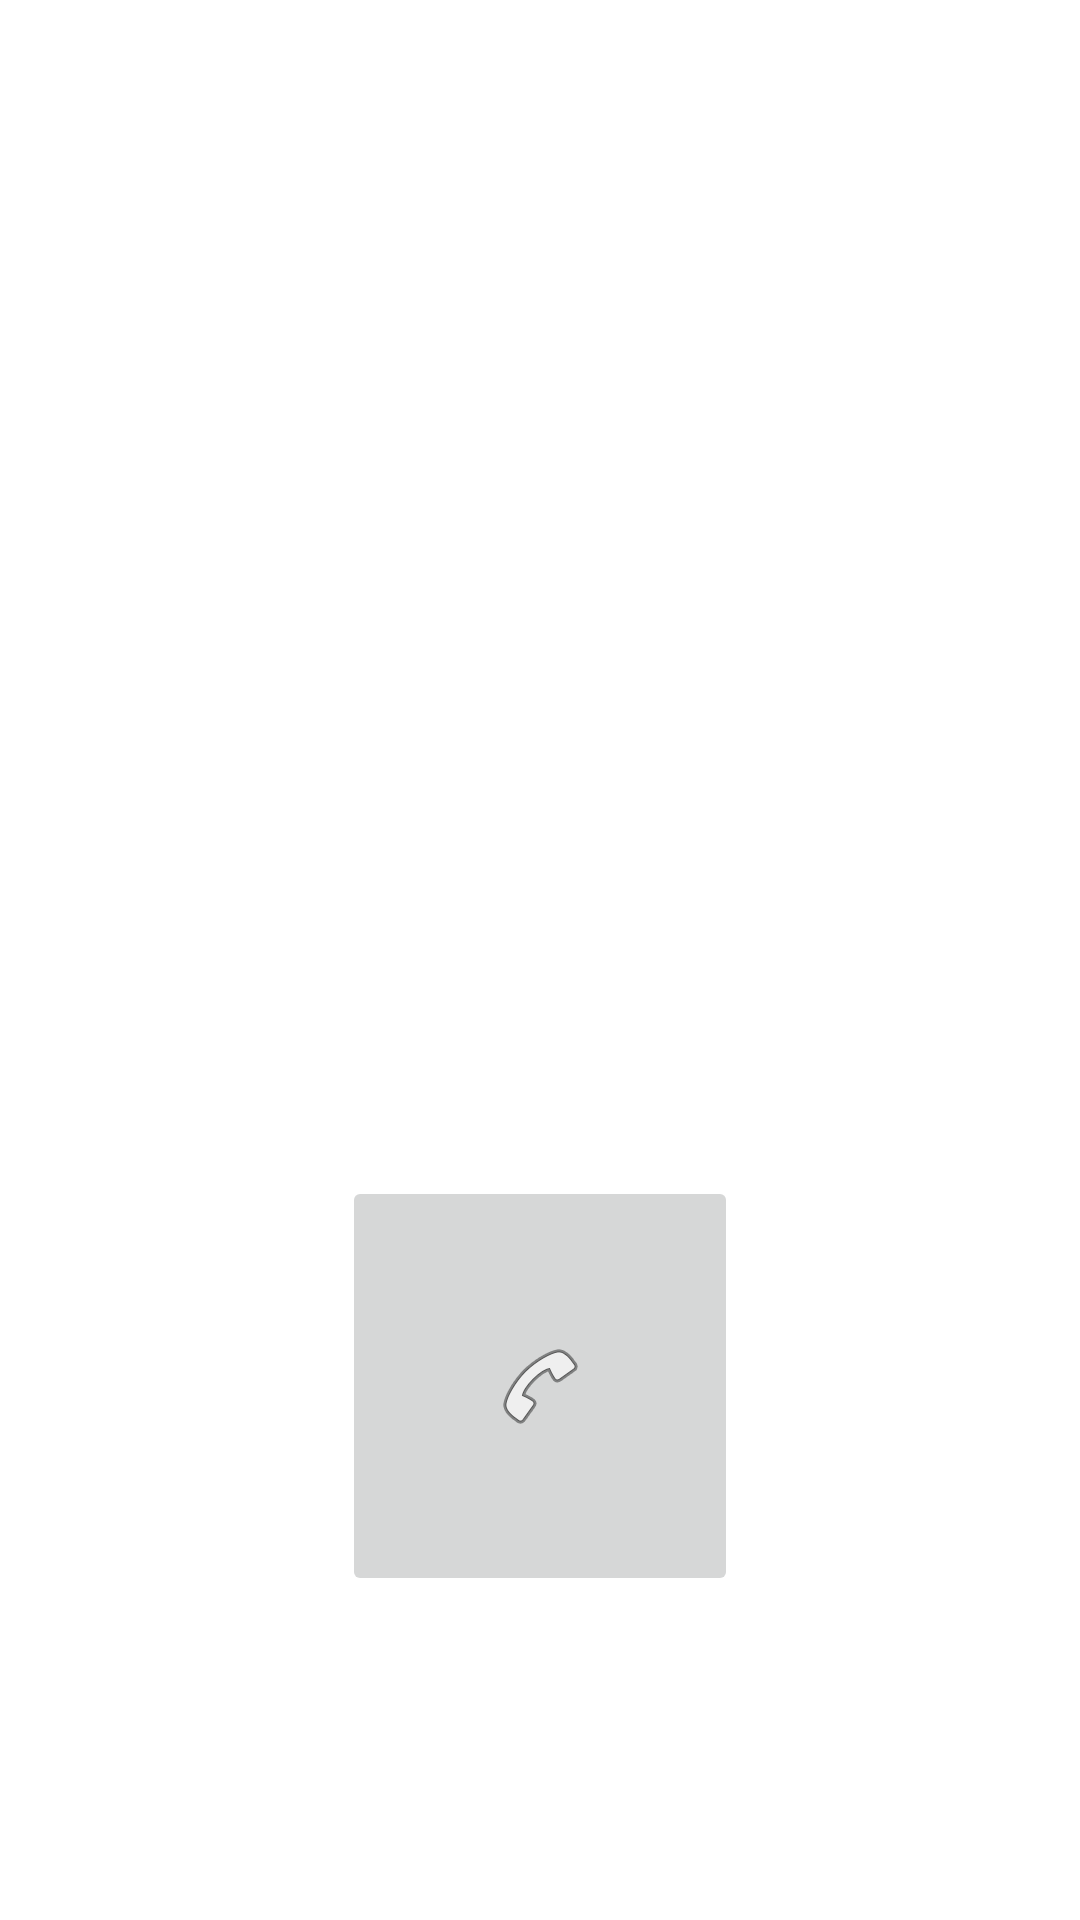

The Android layout XML behind this screen, and the referenced resources:
<!-- AndroidManifest.xml: application theme Theme.EmpleadosRecyclerView -->
<!-- res/layout/activity_personajes.xml -->
<?xml version="1.0" encoding="utf-8"?>
<androidx.constraintlayout.widget.ConstraintLayout xmlns:android="http://schemas.android.com/apk/res/android"
    xmlns:app="http://schemas.android.com/apk/res-auto"
    xmlns:tools="http://schemas.android.com/tools"
    android:layout_width="match_parent"
    android:layout_height="match_parent"
    tools:context=".PersonajesActivity">

    <ImageView
        android:id="@+id/imageView2"
        android:layout_width="349dp"
        android:layout_height="289dp"
        android:layout_marginStart="28dp"
        android:layout_marginTop="16dp"
        app:layout_constraintStart_toStartOf="parent"
        app:layout_constraintTop_toTopOf="parent"
        tools:srcCompat="@tools:sample/avatars" />

    <TextView
        android:id="@+id/textView"
        android:layout_width="333dp"
        android:layout_height="87dp"
        android:layout_marginStart="60dp"
        android:layout_marginTop="44dp"
        android:fontFamily="@font/aldrich"
        android:textColor="@android:color/black"
        android:textSize="14sp"
        app:layout_constraintStart_toStartOf="parent"
        app:layout_constraintTop_toBottomOf="@+id/imageView2" />

    <ImageButton
        android:id="@+id/btCall"
        android:layout_width="132dp"
        android:layout_height="140dp"
        android:layout_marginStart="110dp"
        android:layout_marginEnd="110dp"
        android:layout_marginBottom="108dp"
        app:layout_constraintBottom_toBottomOf="parent"
        app:layout_constraintEnd_toEndOf="parent"
        app:layout_constraintHorizontal_bias="0.491"
        app:layout_constraintStart_toStartOf="parent"
        app:srcCompat="@android:drawable/ic_menu_call" />

</androidx.constraintlayout.widget.ConstraintLayout>
<!-- resources referenced by this layout -->
<resources>
  <style name="Theme.EmpleadosRecyclerView" parent="Theme.MaterialComponents.DayNight.DarkActionBar">
          
          <item name="colorPrimary">@color/purple_500</item>
          <item name="colorPrimaryVariant">@color/purple_700</item>
          <item name="colorOnPrimary">@color/white</item>
          
          <item name="colorSecondary">@color/teal_200</item>
          <item name="colorSecondaryVariant">@color/teal_700</item>
          <item name="colorOnSecondary">@color/black</item>
          
          <item name="android:statusBarColor" tools:targetApi="l">?attr/colorPrimaryVariant</item>
          
      </style>
  <!-- not gathered from this repository: default colours our renderer supplied (Android Studio template values) -->
  <color name="purple_500">#FF6200EE</color>
  <color name="purple_700">#FF3700B3</color>
  <color name="teal_200">#FF03DAC5</color>
  <color name="teal_700">#FF018786</color>
  <color name="black">#FF000000</color>
  <color name="white">#FFFFFFFF</color>
</resources>
